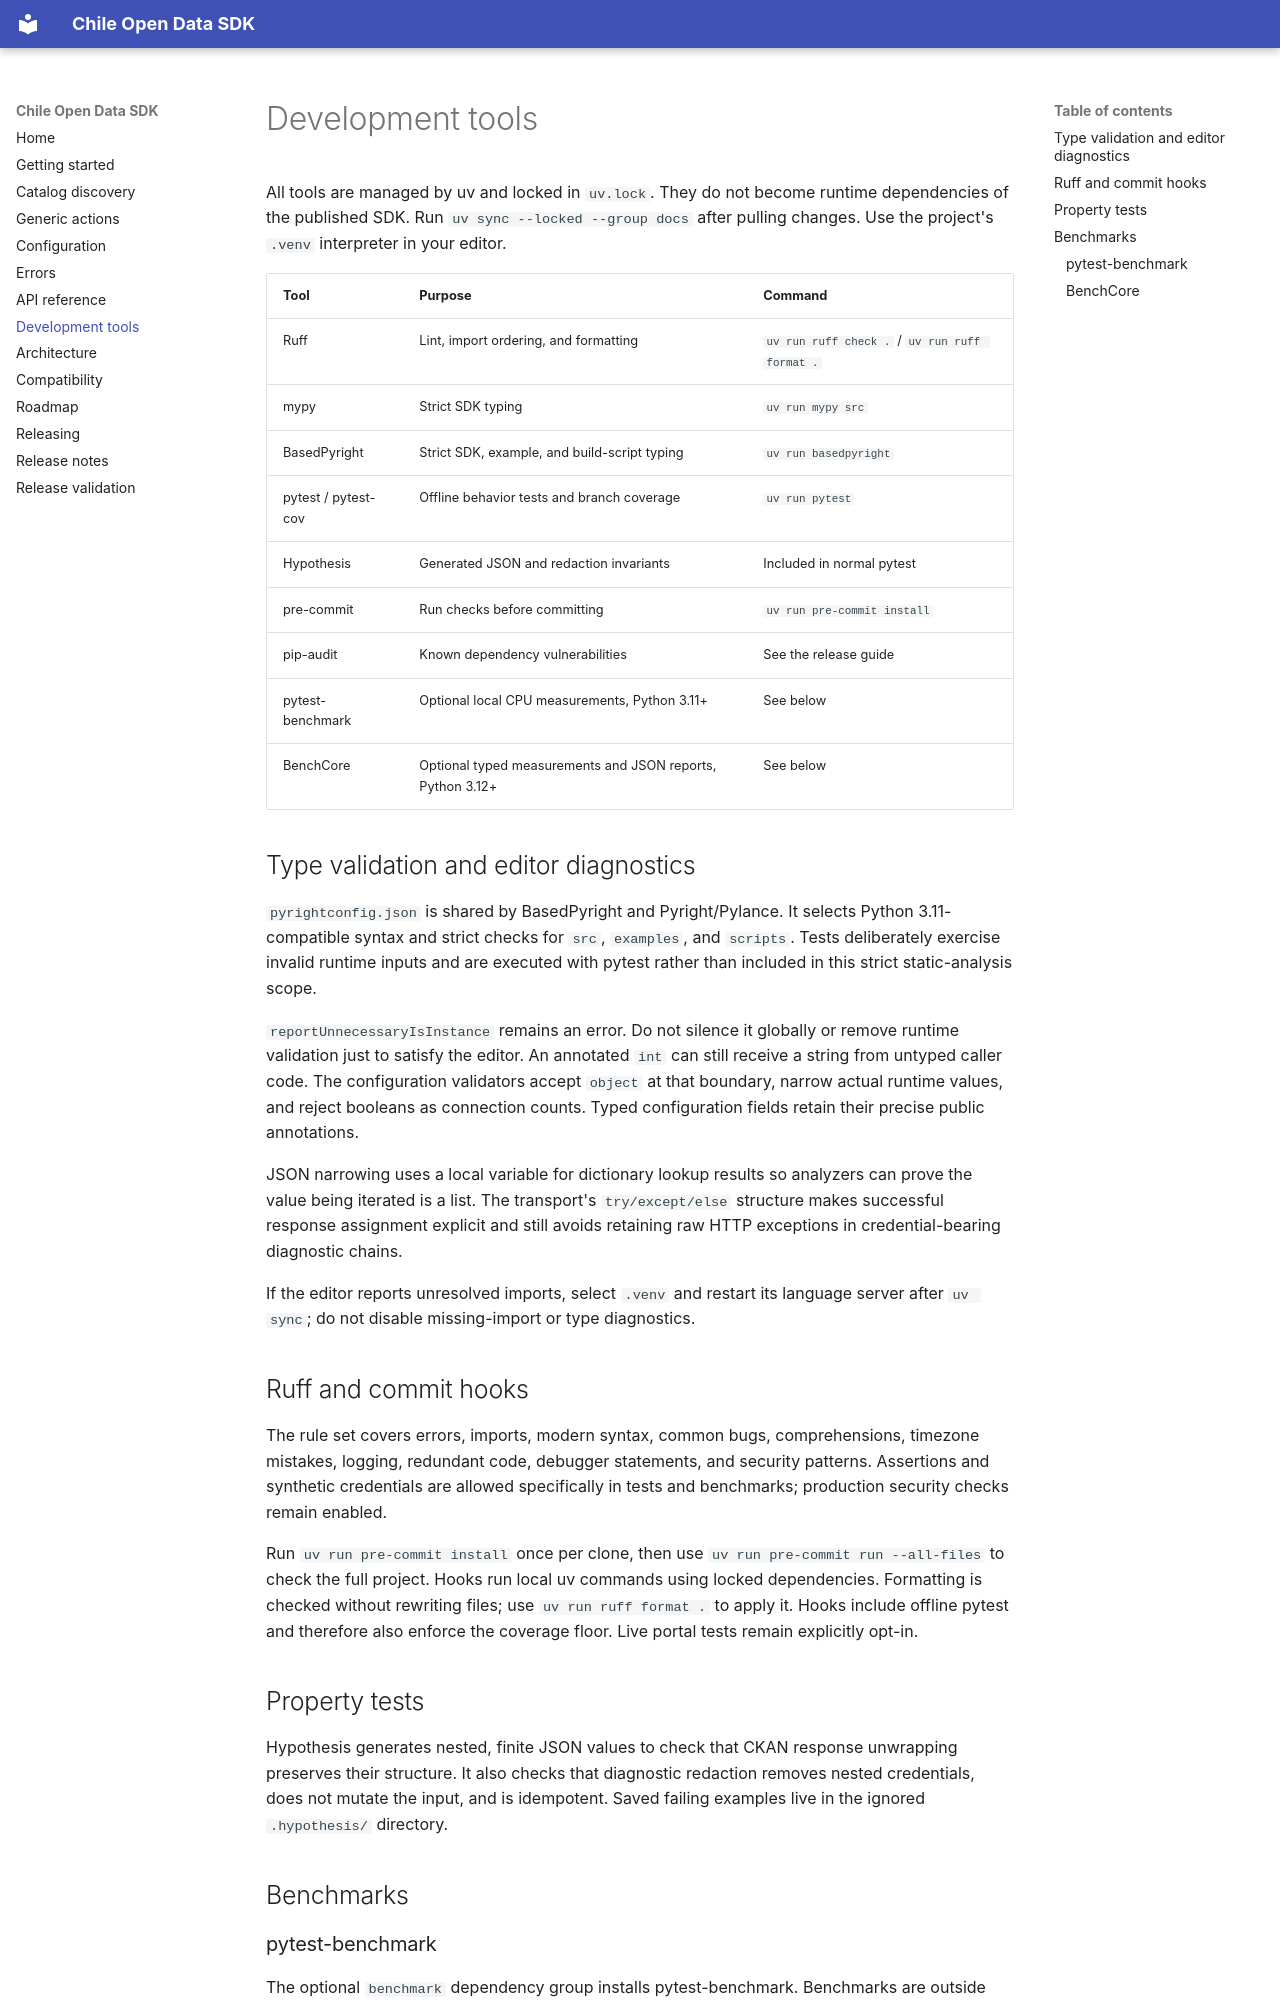

repository: ezer-mackenzie/chile-open-data-sdk · page: development/index.html · generator: mkdocs

# Development tools

All tools are managed by uv and locked in `uv.lock`. They do not become runtime
dependencies of the published SDK. Run `uv sync --locked --group docs` after pulling
changes. Use the project's `.venv` interpreter in your editor.

| Tool | Purpose | Command |
| --- | --- | --- |
| Ruff | Lint, import ordering, and formatting | `uv run ruff check .` / `uv run ruff format .` |
| mypy | Strict SDK typing | `uv run mypy src` |
| BasedPyright | Strict SDK, example, and build-script typing | `uv run basedpyright` |
| pytest / pytest-cov | Offline behavior tests and branch coverage | `uv run pytest` |
| Hypothesis | Generated JSON and redaction invariants | Included in normal pytest |
| pre-commit | Run checks before committing | `uv run pre-commit install` |
| pip-audit | Known dependency vulnerabilities | See the release guide |
| pytest-benchmark | Optional local CPU measurements, Python 3.11+ | See below |
| BenchCore | Optional typed measurements and JSON reports, Python 3.12+ | See below |

## Type validation and editor diagnostics

`pyrightconfig.json` is shared by BasedPyright and Pyright/Pylance. It selects
Python 3.11-compatible syntax and strict checks for `src`, `examples`, and
`scripts`. Tests deliberately exercise invalid runtime inputs and are executed
with pytest rather than included in this strict static-analysis scope.

`reportUnnecessaryIsInstance` remains an error. Do not silence it globally or remove
runtime validation just to satisfy the editor. An annotated `int` can still receive
a string from untyped caller code. The configuration validators accept `object`
at that boundary, narrow actual runtime values, and reject booleans as connection
counts. Typed configuration fields retain their precise public annotations.

JSON narrowing uses a local variable for dictionary lookup results so analyzers
can prove the value being iterated is a list. The transport's `try/except/else`
structure makes successful response assignment explicit and still avoids retaining
raw HTTP exceptions in credential-bearing diagnostic chains.

If the editor reports unresolved imports, select `.venv` and restart its language
server after `uv sync`; do not disable missing-import or type diagnostics.

## Ruff and commit hooks

The rule set covers errors, imports, modern syntax, common bugs, comprehensions,
timezone mistakes, logging, redundant code, debugger statements, and security
patterns. Assertions and synthetic credentials are allowed specifically in tests
and benchmarks; production security checks remain enabled.

Run `uv run pre-commit install` once per clone, then use
`uv run pre-commit run --all-files` to check the full project. Hooks run local uv
commands using locked dependencies. Formatting is checked without rewriting files;
use `uv run ruff format .` to apply it. Hooks include offline pytest and therefore
also enforce the coverage floor. Live portal tests remain explicitly opt-in.

## Property tests

Hypothesis generates nested, finite JSON values to check that CKAN response
unwrapping preserves their structure. It also checks that diagnostic redaction
removes nested credentials, does not mutate the input, and is idempotent. Saved
failing examples live in the ignored `.hypothesis/` directory.

## Benchmarks
